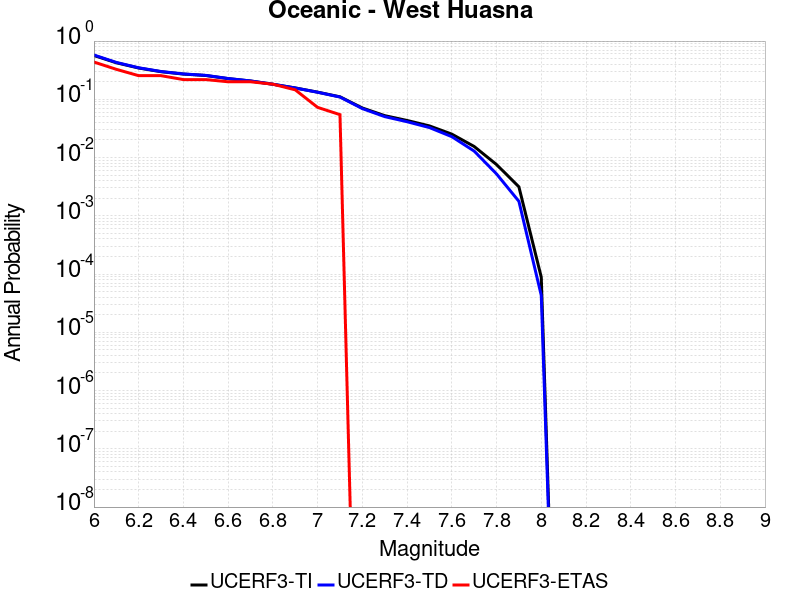

The data file committed next to this chart (first rows):
Magnitude, UCERF3-TI Prob, UCERF3-TD Prob, UCERF3-ETAS Prob
6.0, 0.5656, 0.5762, 0.4364
6.1, 0.4242, 0.4299, 0.3273
6.2, 0.3446, 0.3479, 0.2545
6.3, 0.298, 0.3002, 0.2545
6.4, 0.2711, 0.2728, 0.2182
6.5, 0.2563, 0.2577, 0.2182
6.6, 0.2266, 0.2275, 0.2
6.7, 0.2063, 0.2068, 0.2
6.8, 0.1814, 0.1815, 0.1818
6.9, 0.1567, 0.1565, 0.1455
7.0, 0.1328, 0.1322, 0.07273
7.1, 0.1104, 0.1094, 0.05455
7.2, 0.07097, 0.06928, 0.0
7.3, 0.05244, 0.05046, 0.0
7.4, 0.04333, 0.04123, 0.0
7.5, 0.03495, 0.03272, 0.0
7.6, 0.02525, 0.02285, 0.0
7.7, 0.0155, 0.01291, 0.0
7.8, 0.007586, 0.005235, 0.0
7.9, 0.003141, 0.001772, 0.0
8.0, 8.819456E-5, 4.2895816E-5, 0.0
